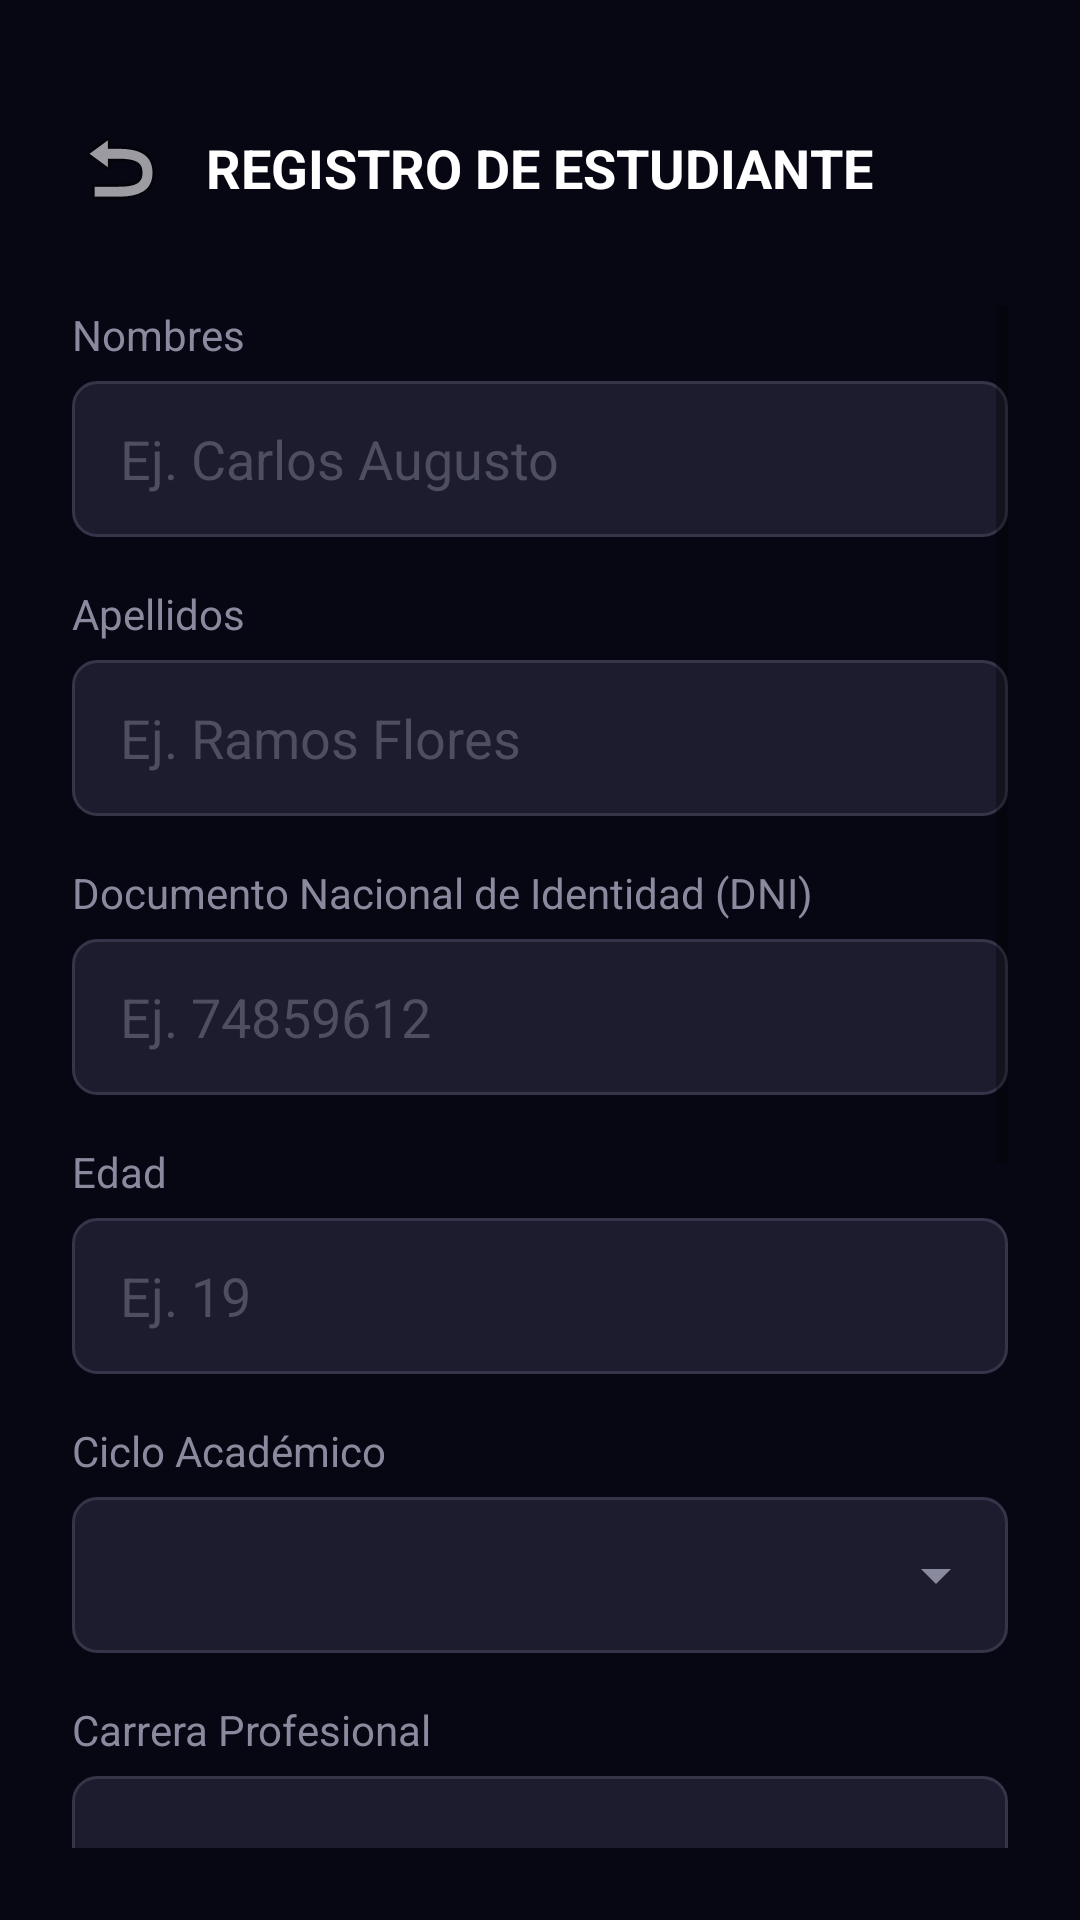

Android layout source for this screen:
<!-- AndroidManifest.xml: application theme Theme.AsisteCSR -->
<!-- res/layout/activity_register_estudiante.xml -->
<?xml version="1.0" encoding="utf-8"?>
<LinearLayout
    xmlns:android="http://schemas.android.com/apk/res/android"
    android:layout_width="match_parent"
    android:layout_height="match_parent"
    android:background="#070714"
    android:orientation="vertical"
    android:padding="24dp"
    android:gravity="center_horizontal">

    
    <RelativeLayout
        android:layout_width="match_parent"
        android:layout_height="wrap_content"
        android:layout_marginTop="16dp"
        android:layout_marginBottom="30dp">

        <ImageView
            android:id="@+id/btnAtrasRegisterEstudiante"
            android:layout_width="32dp"
            android:layout_height="32dp"
            android:layout_alignParentStart="true"
            android:layout_centerInParent="true"
            android:src="@android:drawable/ic_menu_revert"
            android:contentDescription="@string/desc_volver" />

        <TextView
            android:layout_width="wrap_content"
            android:layout_height="wrap_content"
            android:layout_centerInParent="true"
            android:text="@string/titulo_registro_estudiante"
            android:textColor="#FFFFFF"
            android:textSize="18sp"
            android:textStyle="bold" />
    </RelativeLayout>

    
    <ScrollView
        android:layout_width="match_parent"
        android:layout_height="0dp"
        android:layout_weight="1"
        android:fillViewport="true">

        <LinearLayout
            android:layout_width="match_parent"
            android:layout_height="wrap_content"
            android:orientation="vertical"
            android:gravity="center_horizontal">

            
            <TextView
                android:layout_width="match_parent"
                android:layout_height="wrap_content"
                android:text="@string/label_nombres"
                android:textColor="#8A8A9E"
                android:textSize="14sp"
                android:layout_marginBottom="6dp"/>
            <EditText
                android:id="@+id/txtRegisterNombre"
                android:layout_width="match_parent"
                android:layout_height="52dp"
                android:background="@drawable/fondo_edittext_moderno"
                android:hint="@string/hint_nombres"
                android:textColorHint="#4E4E61"
                android:textColor="#FFFFFF"
                android:paddingHorizontal="16dp"
                android:inputType="textPersonName"
                android:autofillHints="name"
                android:layout_marginBottom="16dp"/>

            
            <TextView
                android:layout_width="match_parent"
                android:layout_height="wrap_content"
                android:text="@string/label_apellidos"
                android:textColor="#8A8A9E"
                android:textSize="14sp"
                android:layout_marginBottom="6dp"/>
            <EditText
                android:id="@+id/txtRegisterApellidos"
                android:layout_width="match_parent"
                android:layout_height="52dp"
                android:background="@drawable/fondo_edittext_moderno"
                android:hint="@string/hint_apellidos"
                android:textColorHint="#4E4E61"
                android:textColor="#FFFFFF"
                android:paddingHorizontal="16dp"
                android:inputType="textPersonName"
                android:autofillHints="personFamilyName"
                android:layout_marginBottom="16dp"/>

            
            <TextView
                android:layout_width="match_parent"
                android:layout_height="wrap_content"
                android:text="@string/label_dni"
                android:textColor="#8A8A9E"
                android:textSize="14sp"
                android:layout_marginBottom="6dp"/>
            <EditText
                android:id="@+id/txtRegisterDni"
                android:layout_width="match_parent"
                android:layout_height="52dp"
                android:background="@drawable/fondo_edittext_moderno"
                android:hint="@string/hint_dni"
                android:textColorHint="#4E4E61"
                android:textColor="#FFFFFF"
                android:paddingHorizontal="16dp"
                android:inputType="number"
                android:maxLength="8"
                android:autofillHints="none"
                android:layout_marginBottom="16dp"/>

            
            <TextView
                android:layout_width="match_parent"
                android:layout_height="wrap_content"
                android:text="@string/label_edad"
                android:textColor="#8A8A9E"
                android:textSize="14sp"
                android:layout_marginBottom="6dp"/>
            <EditText
                android:id="@+id/txtRegisterEdad"
                android:layout_width="match_parent"
                android:layout_height="52dp"
                android:background="@drawable/fondo_edittext_moderno"
                android:hint="@string/hint_edad"
                android:textColorHint="#4E4E61"
                android:textColor="#FFFFFF"
                android:paddingHorizontal="16dp"
                android:inputType="number"
                android:maxLength="2"
                android:autofillHints="none"
                android:layout_marginBottom="16dp"/>

            
            <TextView
                android:layout_width="match_parent"
                android:layout_height="wrap_content"
                android:text="@string/label_ciclo_academico"
                android:textColor="#8A8A9E"
                android:textSize="14sp"
                android:layout_marginBottom="6dp"/>
            <Spinner
                android:id="@+id/spinnerRegisterCiclo"
                android:layout_width="match_parent"
                android:layout_height="52dp"
                android:background="@drawable/fondo_spinner_moderno"
                android:paddingHorizontal="16dp"
                android:layout_marginBottom="16dp"
                android:spinnerMode="dropdown"/>

            
            <TextView
                android:layout_width="match_parent"
                android:layout_height="wrap_content"
                android:text="@string/label_carrera_profesional"
                android:textColor="#8A8A9E"
                android:textSize="14sp"
                android:layout_marginBottom="6dp"/>
            <Spinner
                android:id="@+id/spinnerRegisterCarrera"
                android:layout_width="match_parent"
                android:layout_height="52dp"
                android:background="@drawable/fondo_spinner_moderno"
                android:paddingHorizontal="16dp"
                android:layout_marginBottom="16dp"
                android:spinnerMode="dropdown"/>

            
            <TextView
                android:layout_width="match_parent"
                android:layout_height="wrap_content"
                android:text="@string/label_turno"
                android:textColor="#8A8A9E"
                android:textSize="14sp"
                android:layout_marginBottom="6dp"/>
            <Spinner
                android:id="@+id/spinnerRegisterTurno"
                android:layout_width="match_parent"
                android:layout_height="52dp"
                android:background="@drawable/fondo_spinner_moderno"
                android:paddingHorizontal="16dp"
                android:layout_marginBottom="16dp"
                android:spinnerMode="dropdown"/>

            
            <TextView
                android:layout_width="match_parent"
                android:layout_height="wrap_content"
                android:text="@string/label_correo_electronico"
                android:textColor="#8A8A9E"
                android:textSize="14sp"
                android:layout_marginBottom="6dp"/>
            <LinearLayout
                android:layout_width="match_parent"
                android:layout_height="52dp"
                android:orientation="horizontal"
                android:layout_marginBottom="16dp">
                <EditText
                    android:id="@+id/txtRegisterCorreoPrefijo"
                    android:layout_width="0dp"
                    android:layout_height="match_parent"
                    android:layout_weight="1"
                    android:background="@drawable/fondo_edittext_moderno"
                    android:hint="@string/hint_correo_prefijo"
                    android:textColorHint="#4E4E61"
                    android:textColor="#FFFFFF"
                    android:paddingHorizontal="12dp"
                    android:inputType="text"
                    android:singleLine="true"
                    android:autofillHints="emailAddress"/>
                <View
                    android:layout_width="8dp"
                    android:layout_height="match_parent"/>
                <Spinner
                    android:id="@+id/spinnerRegisterCorreoDominio"
                    android:layout_width="wrap_content"
                    android:layout_height="match_parent"
                    android:minWidth="130dp"
                    android:background="@drawable/fondo_spinner_moderno"
                    android:paddingHorizontal="8dp"
                    android:spinnerMode="dropdown"/>
            </LinearLayout>

            
            <TextView
                android:layout_width="match_parent"
                android:layout_height="wrap_content"
                android:text="@string/label_contrasena_cuenta"
                android:textColor="#8A8A9E"
                android:textSize="14sp"
                android:layout_marginBottom="6dp"/>
            <EditText
                android:id="@+id/txtRegisterContrasena"
                android:layout_width="match_parent"
                android:layout_height="52dp"
                android:background="@drawable/fondo_edittext_moderno"
                android:hint="@string/hint_min_caracteres"
                android:textColorHint="#4E4E61"
                android:textColor="#FFFFFF"
                android:paddingHorizontal="16dp"
                android:inputType="textPassword"
                android:autofillHints="password"
                android:layout_marginBottom="30dp"/>

            
            <androidx.appcompat.widget.AppCompatButton
                android:id="@+id/btnCrearCuentaEstudiante"
                android:layout_width="240dp"
                android:layout_height="50dp"
                android:background="@drawable/fondo_btn_volver"
                android:text="@string/btn_registrar_estudiante"
                android:textColor="#FFFFFF"
                android:textStyle="bold"
                android:layout_marginBottom="24dp"/>
        </LinearLayout>
    </ScrollView>
</LinearLayout>
<!-- resources referenced by this layout -->
<resources>
  <!-- drawable fondo_btn_volver (drawable) -->
  <?xml version="1.0" encoding="utf-8"?>
  <shape xmlns:android="http://schemas.android.com/apk/res/android"
      android:shape="rectangle">
      <solid android:color="#E65100" />
      <corners android:radius="24dp" />
  </shape>
  <!-- drawable fondo_edittext_moderno (drawable) -->
  <?xml version="1.0" encoding="utf-8"?>
  <shape xmlns:android="http://schemas.android.com/apk/res/android">
      <solid android:color="#1C1C2E" />
      <corners android:radius="8dp" />
      <stroke
          android:width="1dp"
          android:color="#35354A" />
  </shape>
  <!-- drawable fondo_spinner_moderno (drawable) -->
  <?xml version="1.0" encoding="utf-8"?>
  <layer-list xmlns:android="http://schemas.android.com/apk/res/android">
      <item>
          <shape android:shape="rectangle">
              <solid android:color="#1C1C2E" />
              <corners android:radius="8dp" />
              <stroke
                  android:width="1dp"
                  android:color="#35354A" />
          </shape>
      </item>
      <item
          android:gravity="end|center_vertical"
          android:right="12dp">
          <vector
              android:width="24dp"
              android:height="24dp"
              android:viewportWidth="24"
              android:viewportHeight="24">
              <path
                  android:fillColor="#8A8A9E"
                  android:pathData="M7,10l5,5l5,-5z" />
          </vector>
      </item>
  </layer-list>
  <string name="btn_registrar_estudiante">REGISTRAR ESTUDIANTE</string>
  <string name="desc_volver">Volver</string>
  <string name="hint_apellidos">Ej. Ramos Flores</string>
  <string name="hint_correo_prefijo">ejemplo</string>
  <string name="hint_dni">Ej. 74859612</string>
  <string name="hint_edad">Ej. 19</string>
  <string name="hint_min_caracteres">Mínimo 6 caracteres</string>
  <string name="hint_nombres">Ej. Carlos Augusto</string>
  <string name="label_apellidos">Apellidos</string>
  <string name="label_carrera_profesional">Carrera Profesional</string>
  <string name="label_ciclo_academico">Ciclo Académico</string>
  <string name="label_contrasena_cuenta">Contraseña de la Cuenta</string>
  <string name="label_correo_electronico">Correo Electrónico</string>
  <string name="label_dni">Documento Nacional de Identidad (DNI)</string>
  <string name="label_edad">Edad</string>
  <string name="label_nombres">Nombres</string>
  <string name="label_turno">Turno</string>
  <string name="titulo_registro_estudiante">REGISTRO DE ESTUDIANTE</string>
  <style name="Theme.AsisteCSR" parent="Theme.AppCompat.DayNight.NoActionBar">
          <item name="colorPrimary">@color/fondo_oscuro</item>
          <item name="colorPrimaryDark">@color/fondo_oscuro</item>
          <item name="colorAccent">@color/verde_neon</item>
      </style>
  <color name="fondo_oscuro">#0A0D14</color>
  <color name="verde_neon">#39FF14</color>
</resources>
